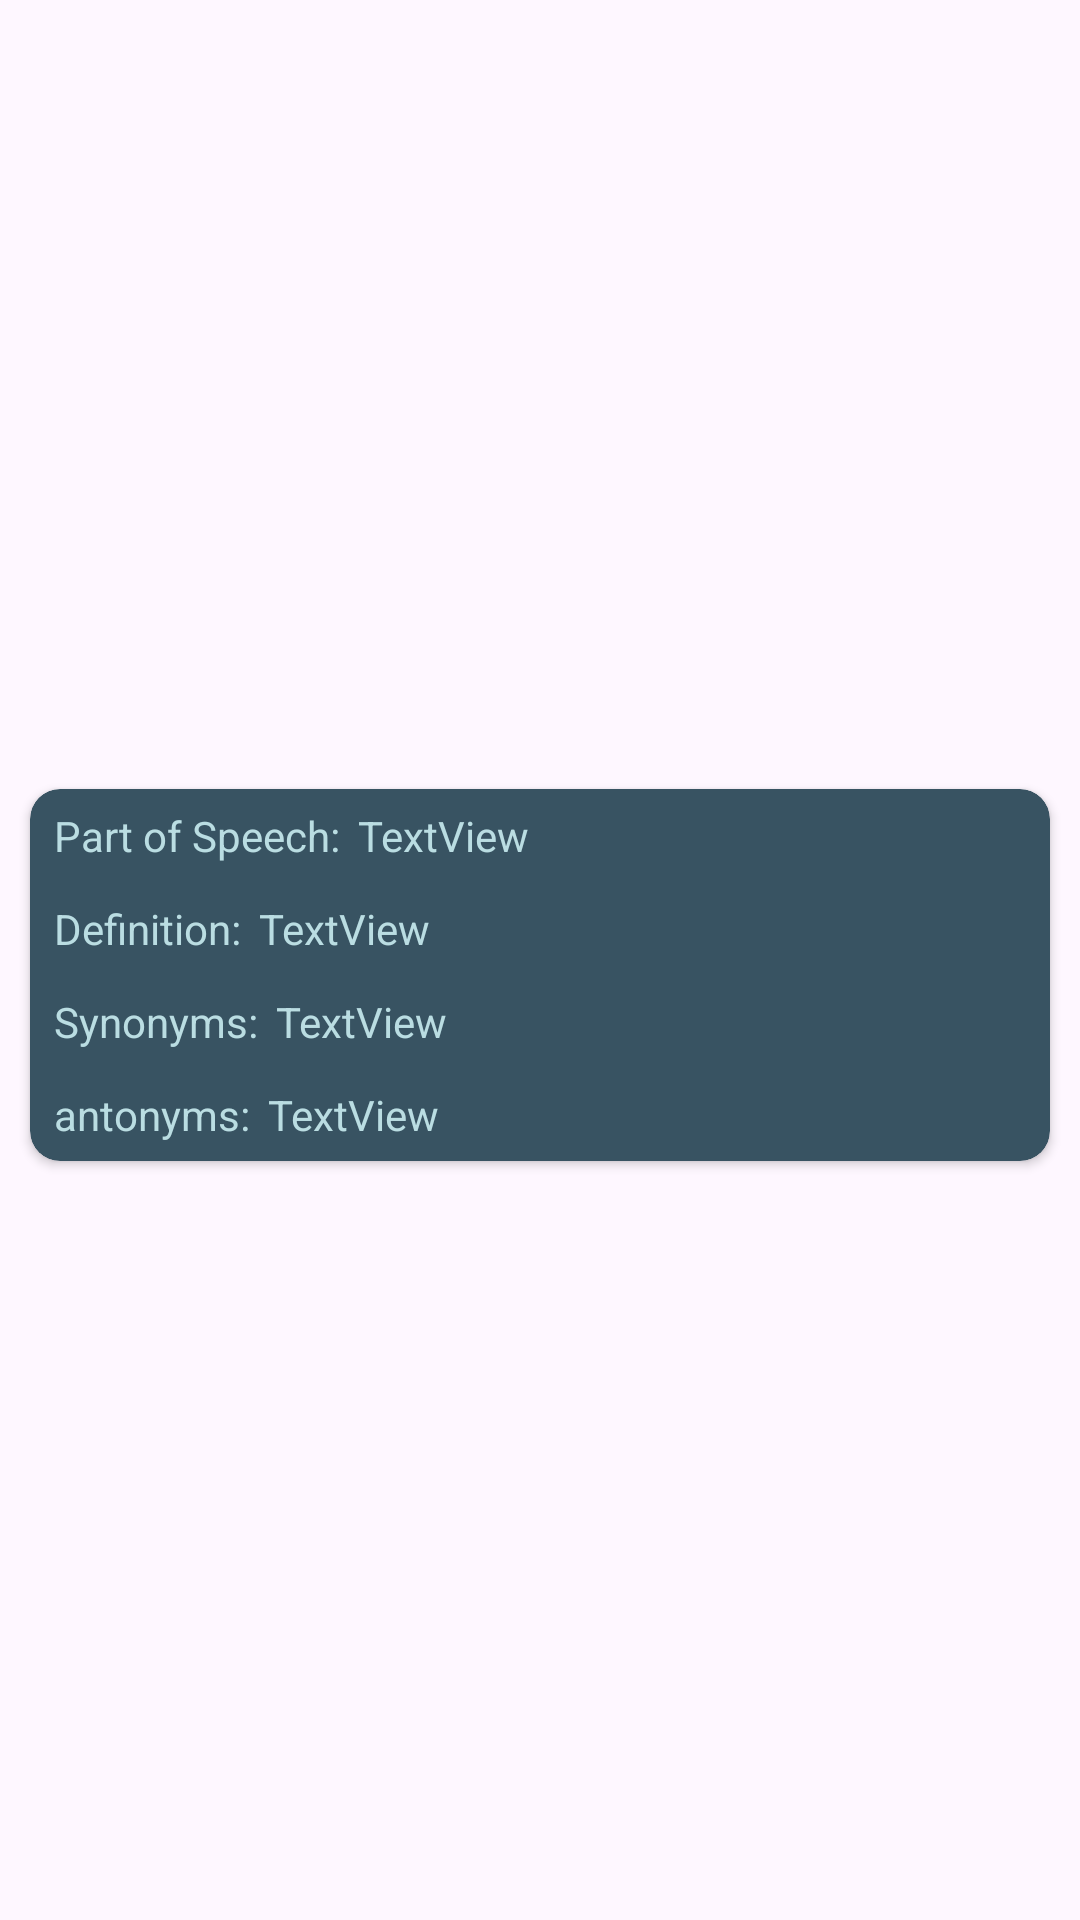

Layout XML and referenced resources for this Android screen:
<!-- AndroidManifest.xml: application theme Theme.MyPages -->
<!-- res/layout/dictionary_meaning_card.xml -->
<?xml version="1.0" encoding="utf-8"?>
<androidx.constraintlayout.widget.ConstraintLayout xmlns:android="http://schemas.android.com/apk/res/android"
    xmlns:app="http://schemas.android.com/apk/res-auto"
    android:layout_width="match_parent"
    android:layout_height="wrap_content">

    <androidx.cardview.widget.CardView
        android:layout_width="0dp"
        android:layout_height="wrap_content"
        android:layout_marginStart="10dp"
        android:layout_marginTop="10dp"
        android:layout_marginEnd="10dp"
        android:background="@color/deepBlue3"
        android:padding="10dp"
        app:cardBackgroundColor="@color/deepBlue3"
        app:cardCornerRadius="10dp"
        app:layout_constraintBottom_toBottomOf="parent"
        app:layout_constraintEnd_toEndOf="parent"
        app:layout_constraintStart_toStartOf="parent"
        app:layout_constraintTop_toTopOf="parent">

        <LinearLayout
            android:layout_width="match_parent"
            android:layout_height="match_parent"
            android:orientation="vertical">

            <LinearLayout
                android:layout_width="match_parent"
                android:layout_height="wrap_content"
                android:layout_marginHorizontal="5dp"
                android:layout_marginVertical="3dp"
                android:orientation="horizontal">

                <TextView
                    android:id="@+id/textView27"
                    android:layout_width="wrap_content"
                    android:layout_height="wrap_content"
                    android:layout_margin="3dp"
                    android:layout_marginVertical="6dp"
                    android:text="Part of Speech:"
                    android:textColor="@color/ice" />

                <TextView
                    android:id="@+id/textView_dictionaryMeaning_partOfSpeech"
                    android:layout_width="0dp"
                    android:layout_height="wrap_content"
                    android:layout_margin="3dp"
                    android:layout_marginVertical="6dp"
                    android:layout_weight="1"
                    android:text="TextView"
                    android:textColor="@color/ice" />
            </LinearLayout>

            <LinearLayout
                android:layout_width="match_parent"
                android:layout_height="wrap_content"
                android:layout_marginHorizontal="5dp"
                android:layout_marginVertical="3dp"
                android:orientation="horizontal">

                <TextView
                    android:id="@+id/textView36"
                    android:layout_width="wrap_content"
                    android:layout_height="wrap_content"
                    android:layout_margin="3dp"
                    android:layout_marginVertical="6dp"
                    android:text="Definition:"
                    android:textColor="@color/ice" />

                <TextView
                    android:id="@+id/textView_dictionaryMeaning_definition"
                    android:layout_width="0dp"
                    android:layout_height="wrap_content"
                    android:layout_margin="3dp"
                    android:layout_marginVertical="6dp"
                    android:layout_weight="1"
                    android:text="TextView"
                    android:textColor="@color/ice" />
            </LinearLayout>

            <LinearLayout
                android:layout_width="match_parent"
                android:layout_height="wrap_content"
                android:layout_marginHorizontal="5dp"
                android:layout_marginVertical="3dp"
                android:orientation="horizontal">

                <TextView
                    android:id="@+id/textView33"
                    android:layout_width="wrap_content"
                    android:layout_height="wrap_content"
                    android:layout_margin="3dp"
                    android:layout_marginVertical="6dp"
                    android:text="Synonyms:"
                    android:textColor="@color/ice" />

                <TextView
                    android:id="@+id/textView_dictionaryMeaning_synonyms"
                    android:layout_width="0dp"
                    android:layout_height="wrap_content"
                    android:layout_margin="3dp"
                    android:layout_marginVertical="6dp"
                    android:layout_weight="1"
                    android:text="TextView"
                    android:textColor="@color/ice" />
            </LinearLayout>

            <LinearLayout
                android:layout_width="match_parent"
                android:layout_height="wrap_content"
                android:layout_marginHorizontal="5dp"
                android:layout_marginVertical="3dp"
                android:orientation="horizontal">

                <TextView
                    android:id="@+id/textView34"
                    android:layout_width="wrap_content"
                    android:layout_height="wrap_content"
                    android:layout_margin="3dp"
                    android:layout_marginVertical="6dp"
                    android:text="antonyms:"
                    android:textColor="@color/ice" />

                <TextView
                    android:id="@+id/textView_dictionaryMeaning_antonyms"
                    android:layout_width="0dp"
                    android:layout_height="wrap_content"
                    android:layout_margin="3dp"
                    android:layout_marginVertical="6dp"
                    android:layout_weight="1"
                    android:text="TextView"
                    android:textColor="@color/ice" />
            </LinearLayout>

        </LinearLayout>
    </androidx.cardview.widget.CardView>
</androidx.constraintlayout.widget.ConstraintLayout>
<!-- resources referenced by this layout -->
<resources>
  <color name="deepBlue3">#385362</color>
  <color name="ice">#BADDE2</color>
  <style name="Theme.MyPages" parent="Base.Theme.MyPages" />
  <style name="Base.Theme.MyPages" parent="Theme.Material3.DayNight.NoActionBar">
          
          
          <item name="colorPrimary">@color/deepBlue3</item>
          <item name="colorPrimaryDark">@color/deepBlue2</item>
          <item name="colorAccent">@color/ice</item>
      </style>
  <color name="deepBlue2">#304351</color>
</resources>
